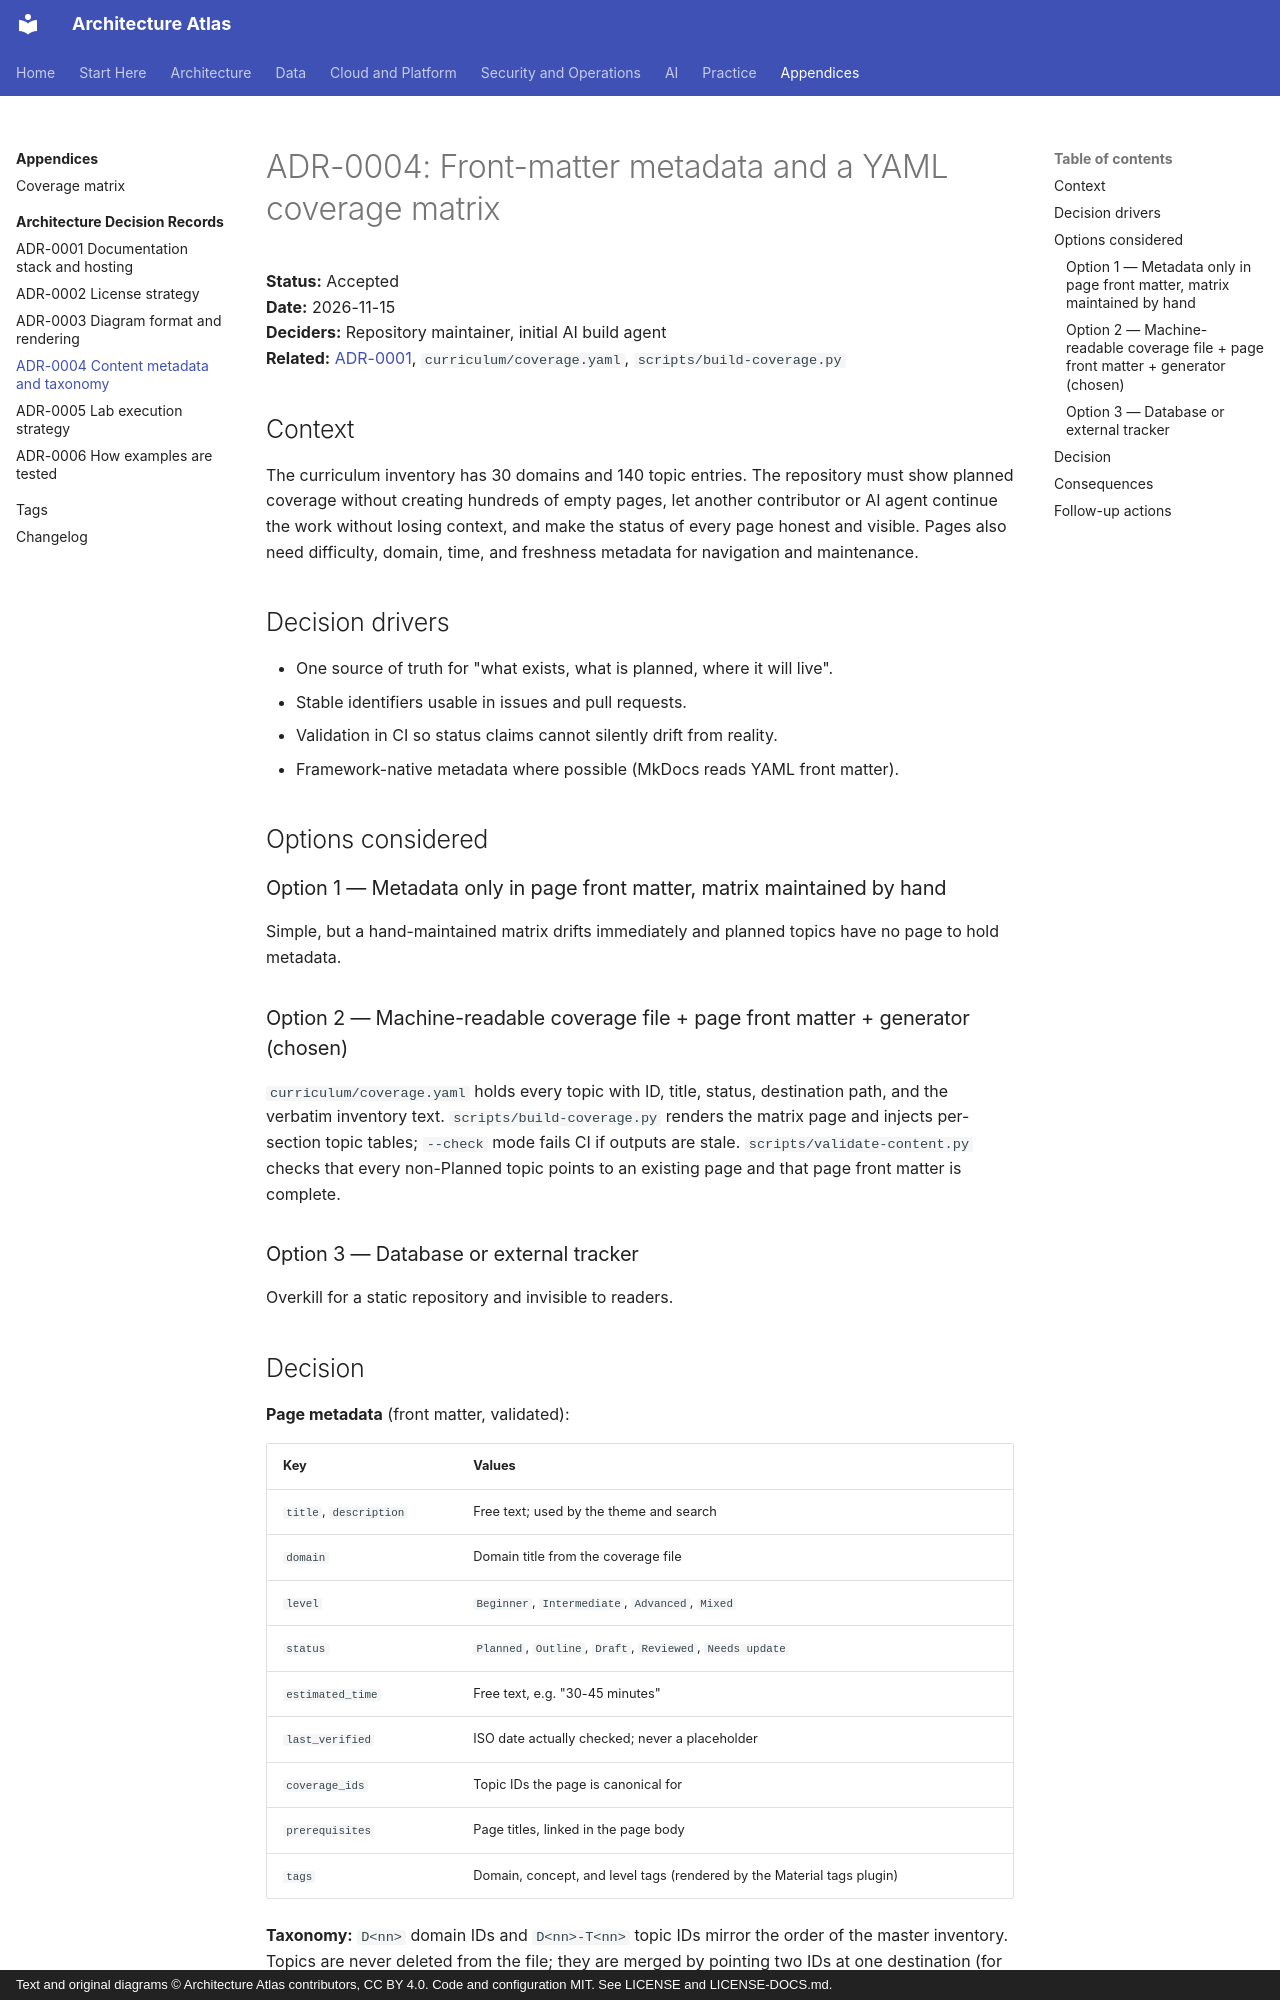

repository: vinay9354/architecture-atlas · page: appendices/adr/adr-0004-content-metadata-and-taxonomy/index.html · generator: mkdocs · copyright: Text and original diagrams © Architecture Atlas contributors, CC BY 4.0. Code and configuration MIT. See LICENSE and LICENSE-DOCS.md.

---
title: "ADR-0004: Content metadata and taxonomy"
description: "YAML front matter on every page plus a machine-readable coverage matrix keyed by stable topic IDs."
---

# ADR-0004: Front-matter metadata and a YAML coverage matrix

**Status:** Accepted  
**Date:** 2026-11-15  
**Deciders:** Repository maintainer, initial AI build agent  
**Related:** [ADR-0001](adr-0001-documentation-stack.md), `curriculum/coverage.yaml`, `scripts/build-coverage.py`

## Context

The curriculum inventory has 30 domains and 140 topic entries. The repository must show planned
coverage without creating hundreds of empty pages, let another contributor or AI agent continue the
work without losing context, and make the status of every page honest and visible. Pages also need
difficulty, domain, time, and freshness metadata for navigation and maintenance.

## Decision drivers

- One source of truth for "what exists, what is planned, where it will live".
- Stable identifiers usable in issues and pull requests.
- Validation in CI so status claims cannot silently drift from reality.
- Framework-native metadata where possible (MkDocs reads YAML front matter).

## Options considered

### Option 1 — Metadata only in page front matter, matrix maintained by hand

Simple, but a hand-maintained matrix drifts immediately and planned topics have no page to hold metadata.

### Option 2 — Machine-readable coverage file + page front matter + generator (chosen)

`curriculum/coverage.yaml` holds every topic with ID, title, status, destination path, and the
verbatim inventory text. `scripts/build-coverage.py` renders the matrix page and injects per-section
topic tables; `--check` mode fails CI if outputs are stale. `scripts/validate-content.py` checks that
every non-Planned topic points to an existing page and that page front matter is complete.

### Option 3 — Database or external tracker

Overkill for a static repository and invisible to readers.
